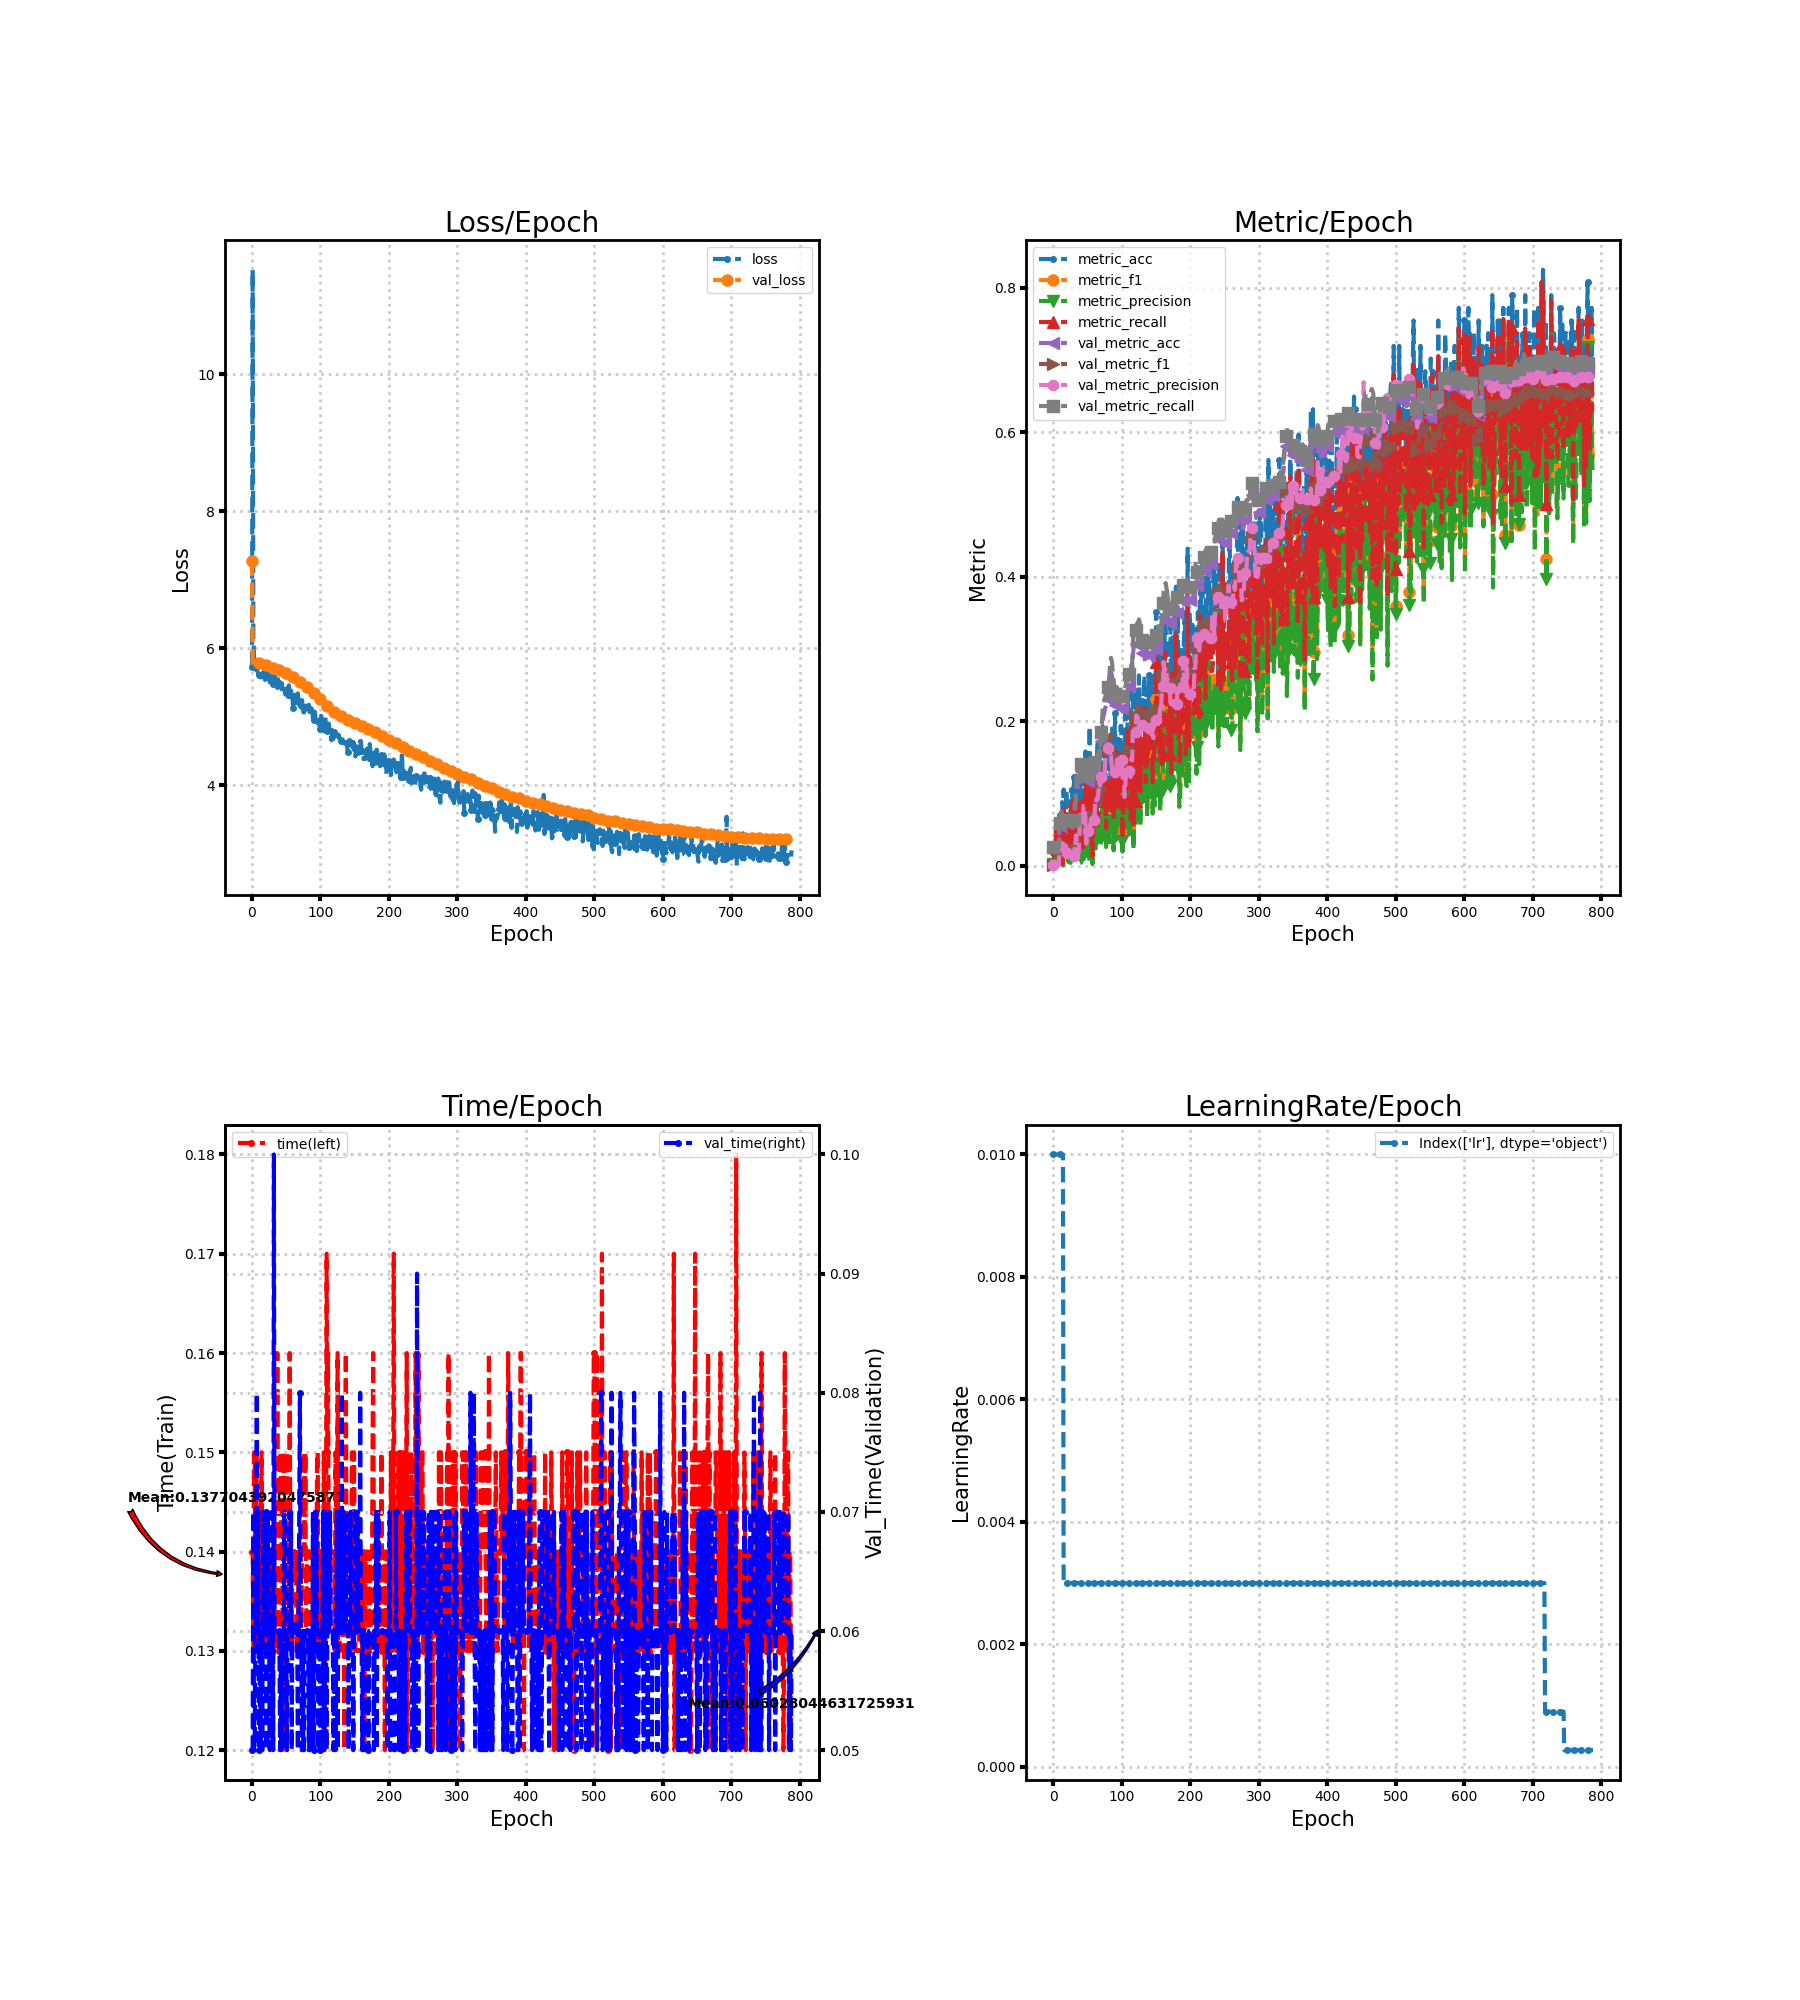

The data file committed next to this chart (first rows):
loss, metric_acc, metric_f1, metric_precision, metric_recall, time, lr, val_loss, val_metric_acc, val_metric_f1, val_metric_precision, val_metric_recall, val_time
5.726, 0.01754, 0.003205, 0.001709, 0.02564, 0.14, 0.01, 7.278, 0.02332, 0.00114, 0.0005831, 0.025, 0.05
11.52, 0.01754, 0.007143, 0.005, 0.0125, 0.14, 0.01, 5.777, 0.02332, 0.00114, 0.0005831, 0.025, 0.05
6.13, 0.01754, 0.01709, 0.01282, 0.02564, 0.13, 0.01, 5.752, 0.02624, 0.001278, 0.000656, 0.025, 0.07
5.889, 0.01754, 0.002442, 0.001282, 0.02564, 0.15, 0.01, 5.75, 0.02332, 0.00114, 0.0005831, 0.025, 0.05
5.708, 0.07018, 0.01763, 0.01111, 0.05128, 0.15, 0.01, 5.758, 0.02332, 0.00114, 0.0005831, 0.025, 0.05
5.728, 0.05263, 0.01694, 0.01158, 0.03846, 0.13, 0.01, 5.767, 0.02332, 0.00114, 0.0005831, 0.025, 0.06
5.681, 0.01754, 0.001972, 0.001068, 0.01282, 0.13, 0.01, 5.773, 0.02332, 0.00114, 0.0005831, 0.025, 0.06
5.696, 0.01754, 0.002137, 0.001166, 0.01282, 0.15, 0.01, 5.777, 0.02332, 0.00114, 0.0005831, 0.025, 0.08
5.666, 0.05263, 0.02063, 0.02754, 0.03846, 0.13, 0.01, 5.779, 0.02332, 0.00114, 0.0005831, 0.025, 0.06
5.629, 0.07018, 0.02956, 0.03335, 0.05128, 0.13, 0.01, 5.781, 0.06414, 0.02826, 0.02873, 0.06875, 0.07
5.604, 0.07018, 0.01638, 0.00989, 0.05128, 0.13, 0.01, 5.785, 0.05539, 0.01845, 0.02754, 0.05937, 0.05
5.657, 0.05263, 0.02564, 0.0203, 0.03846, 0.13, 0.01, 5.784, 0.06706, 0.02815, 0.02754, 0.07187, 0.06
5.64, 0.05263, 0.01493, 0.01009, 0.03846, 0.14, 0.01, 5.783, 0.06997, 0.02971, 0.02748, 0.075, 0.05
5.572, 0.08772, 0.03639, 0.02859, 0.0641, 0.14, 0.01, 5.784, 0.05831, 0.02897, 0.0271, 0.0625, 0.05
5.627, 0.0, 0.0, 0.0, 0.0, 0.15, 0.01, 5.781, 0.05831, 0.02915, 0.02721, 0.0625, 0.05999
5.616, 0.1053, 0.05242, 0.05113, 0.07692, 0.14, 0.003, 5.78, 0.05831, 0.02918, 0.02722, 0.0625, 0.05
5.575, 0.05263, 0.02863, 0.03312, 0.03846, 0.13, 0.003, 5.777, 0.05831, 0.02953, 0.02743, 0.0625, 0.07
5.657, 0.05263, 0.03561, 0.04212, 0.03846, 0.14, 0.003, 5.774, 0.05831, 0.02972, 0.02754, 0.0625, 0.06
5.565, 0.05263, 0.02422, 0.02015, 0.03846, 0.13, 0.003, 5.769, 0.05831, 0.02972, 0.02754, 0.0625, 0.06
5.536, 0.1053, 0.04526, 0.03789, 0.07692, 0.14, 0.003, 5.766, 0.05831, 0.02699, 0.02257, 0.0625, 0.06
5.597, 0.03509, 0.02076, 0.02778, 0.02564, 0.13, 0.003, 5.761, 0.05831, 0.02296, 0.01686, 0.0625, 0.07
5.582, 0.03509, 0.01107, 0.007123, 0.02564, 0.13, 0.003, 5.757, 0.05831, 0.02279, 0.01676, 0.0625, 0.05
5.635, 0.01754, 0.007326, 0.005128, 0.01282, 0.14, 0.003, 5.752, 0.05831, 0.0218, 0.01569, 0.0625, 0.06
5.562, 0.07018, 0.0324, 0.02707, 0.05128, 0.13, 0.003, 5.747, 0.05831, 0.02177, 0.01567, 0.0625, 0.07
5.491, 0.07018, 0.04558, 0.05861, 0.05128, 0.13, 0.003, 5.742, 0.05831, 0.02105, 0.01484, 0.0625, 0.06
5.557, 0.01754, 0.005698, 0.003663, 0.01282, 0.14, 0.003, 5.738, 0.05831, 0.02119, 0.01492, 0.0625, 0.06
5.501, 0.1053, 0.05686, 0.05071, 0.07692, 0.14, 0.003, 5.734, 0.05831, 0.02138, 0.01504, 0.0625, 0.05
5.531, 0.1053, 0.0374, 0.02841, 0.07692, 0.14, 0.003, 5.729, 0.05831, 0.02145, 0.01508, 0.0625, 0.06
5.633, 0.08772, 0.02819, 0.0183, 0.0641, 0.13, 0.003, 5.725, 0.05831, 0.02149, 0.0151, 0.0625, 0.06
5.539, 0.07018, 0.03101, 0.0342, 0.05128, 0.14, 0.003, 5.72, 0.05831, 0.02033, 0.01378, 0.0625, 0.07
5.481, 0.1228, 0.06972, 0.06816, 0.08974, 0.13, 0.003, 5.716, 0.05831, 0.01988, 0.01327, 0.0625, 0.06
5.489, 0.03509, 0.01758, 0.01368, 0.02564, 0.14, 0.003, 5.712, 0.07872, 0.03341, 0.02303, 0.08438, 0.05
5.524, 0.05263, 0.01838, 0.01266, 0.03846, 0.14, 0.003, 5.708, 0.07872, 0.02823, 0.01828, 0.08438, 0.1
5.59, 0.07018, 0.0325, 0.02507, 0.05128, 0.14, 0.003, 5.703, 0.09913, 0.04658, 0.04164, 0.1062, 0.06
5.442, 0.08772, 0.04618, 0.04644, 0.0641, 0.13, 0.003, 5.7, 0.1166, 0.04909, 0.03407, 0.125, 0.06
5.442, 0.1053, 0.04271, 0.0304, 0.07692, 0.13, 0.003, 5.696, 0.1137, 0.03938, 0.02472, 0.1219, 0.06
5.435, 0.07018, 0.03376, 0.03632, 0.05128, 0.13, 0.003, 5.693, 0.1079, 0.03105, 0.01825, 0.1156, 0.06
5.419, 0.1053, 0.04792, 0.0406, 0.07692, 0.16, 0.003, 5.689, 0.105, 0.02998, 0.01768, 0.1125, 0.06
5.547, 0.03509, 0.01321, 0.009259, 0.02564, 0.13, 0.003, 5.685, 0.1079, 0.0348, 0.04219, 0.1156, 0.06
5.432, 0.1228, 0.05763, 0.04444, 0.08974, 0.13, 0.003, 5.68, 0.1137, 0.04443, 0.06685, 0.1219, 0.06
5.495, 0.07018, 0.01709, 0.01026, 0.05128, 0.13, 0.003, 5.676, 0.1312, 0.06291, 0.06599, 0.1406, 0.06
5.489, 0.03509, 0.01453, 0.01111, 0.02564, 0.15, 0.003, 5.672, 0.1312, 0.06312, 0.06613, 0.1406, 0.05
5.489, 0.1228, 0.06748, 0.06802, 0.08974, 0.15, 0.003, 5.668, 0.1312, 0.06212, 0.06287, 0.1406, 0.06
5.403, 0.1228, 0.07155, 0.07842, 0.08974, 0.14, 0.003, 5.664, 0.1312, 0.06396, 0.0645, 0.1406, 0.05
5.483, 0.03509, 0.009361, 0.0058, 0.02564, 0.14, 0.003, 5.66, 0.1341, 0.06353, 0.08239, 0.1437, 0.06
5.45, 0.08772, 0.02912, 0.0203, 0.0641, 0.13, 0.003, 5.656, 0.1341, 0.06317, 0.08146, 0.1437, 0.05
5.382, 0.1053, 0.04302, 0.03382, 0.07692, 0.15, 0.003, 5.651, 0.1283, 0.06174, 0.08207, 0.1375, 0.05
5.41, 0.1579, 0.07656, 0.06099, 0.1154, 0.13, 0.003, 5.647, 0.1224, 0.05119, 0.0567, 0.1313, 0.07
5.355, 0.1404, 0.06722, 0.06282, 0.1026, 0.12, 0.003, 5.643, 0.1166, 0.04304, 0.03034, 0.125, 0.07
5.361, 0.08772, 0.03162, 0.02289, 0.0641, 0.13, 0.003, 5.639, 0.1224, 0.05258, 0.04443, 0.1313, 0.06
5.35, 0.07018, 0.02281, 0.01606, 0.05128, 0.14, 0.003, 5.635, 0.1166, 0.05169, 0.04729, 0.125, 0.06
5.343, 0.1404, 0.07625, 0.07415, 0.1026, 0.15, 0.003, 5.63, 0.1224, 0.05509, 0.04941, 0.1313, 0.05
5.421, 0.07018, 0.0265, 0.01907, 0.05128, 0.13, 0.003, 5.625, 0.1283, 0.06048, 0.05297, 0.1375, 0.06
5.287, 0.193, 0.1138, 0.121, 0.141, 0.14, 0.003, 5.62, 0.1224, 0.05542, 0.04901, 0.1313, 0.06
5.457, 0.05263, 0.01567, 0.00989, 0.03846, 0.13, 0.003, 5.614, 0.1195, 0.05806, 0.06059, 0.1281, 0.06
5.344, 0.1228, 0.05442, 0.04212, 0.08974, 0.16, 0.003, 5.608, 0.1195, 0.05805, 0.06059, 0.1281, 0.07
5.3, 0.1053, 0.04432, 0.03249, 0.07692, 0.14, 0.003, 5.603, 0.1224, 0.06059, 0.06059, 0.1313, 0.06
5.382, 0.01754, 0.003663, 0.002137, 0.01282, 0.14, 0.003, 5.596, 0.1254, 0.06107, 0.06084, 0.1344, 0.07
5.252, 0.07018, 0.03116, 0.03426, 0.05128, 0.13, 0.003, 5.59, 0.1254, 0.06132, 0.06111, 0.1344, 0.05
5.333, 0.1228, 0.03858, 0.02574, 0.08974, 0.14, 0.003, 5.583, 0.1312, 0.06627, 0.06397, 0.1406, 0.06
... 729 more rows
